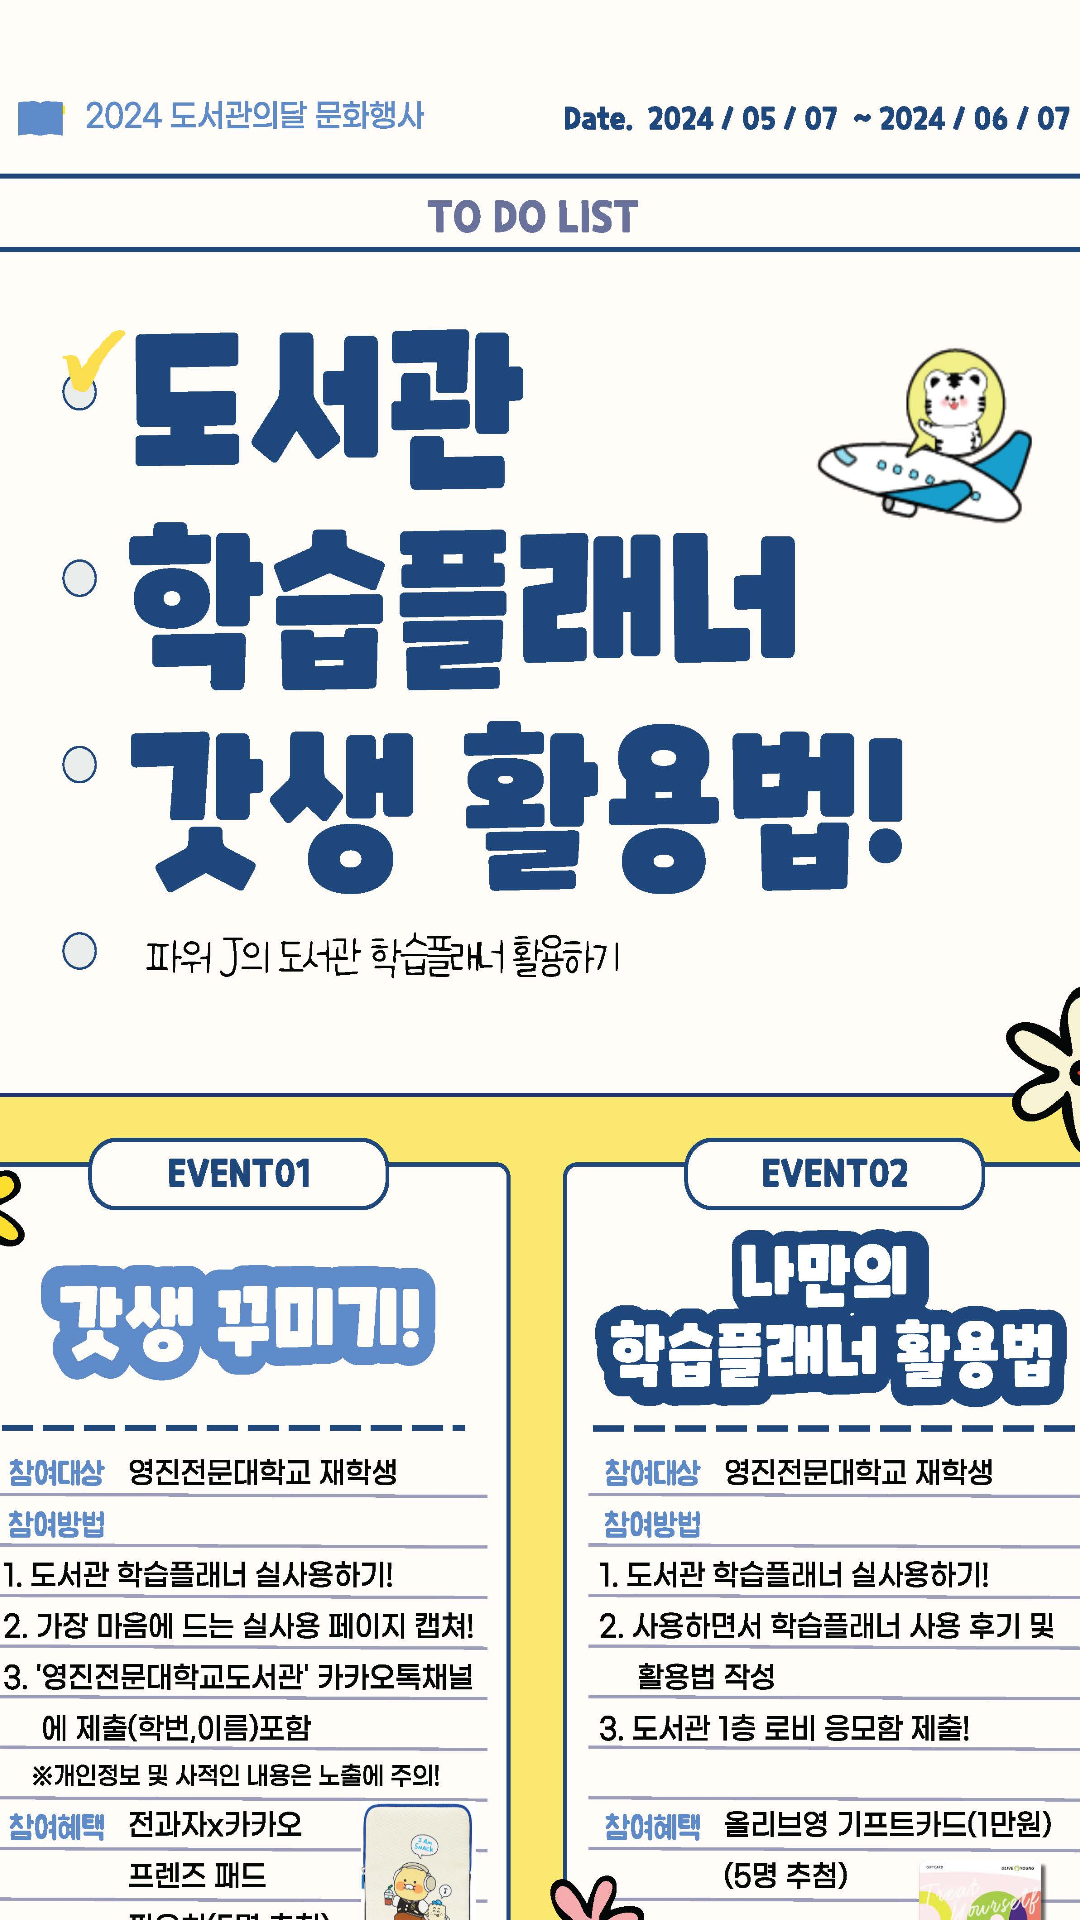

Android layout source for this screen:
<!-- AndroidManifest.xml: application theme Theme.AndroidTeamProject -->
<!-- res/layout/current_event_2.xml -->
<?xml version="1.0" encoding="utf-8"?>
<LinearLayout
    xmlns:android="http://schemas.android.com/apk/res/android"
    android:layout_width="wrap_content"
    android:layout_height="wrap_content"
    android:gravity="center"
    android:orientation="vertical">

    <androidx.appcompat.widget.AppCompatImageView
        android:layout_width="700dp"
        android:layout_height="700dp"
        android:layout_gravity="center"
        android:background="#FBE670"
        android:src="@drawable/test2"/>


</LinearLayout>
<!-- resources referenced by this layout -->
<resources>
  <!-- drawable test2: jpg bitmap (drawable, 782844 bytes) -->
  <style name="Theme.AndroidTeamProject" parent="Base.Theme.AndroidTeamProject">
          <item name="colorPrimaryDark">@color/theme_title_color </item>
      </style>
  <style name="Base.Theme.AndroidTeamProject" parent="Theme.Material3.DayNight.NoActionBar">
          
          
          <item name="colorPrimary">@color/primaryColor</item>
          <item name="bottomNavigationStyle">@style/CustomBottomNavigationView</item>
          <item name="android:windowFullscreen">true</item>
      </style>
  <color name="theme_title_color">#75AAF6</color>
  <color name="primaryColor">#FFFFFF</color>
  <style name="CustomBottomNavigationView" parent="Base.Widget.Material3.BottomNavigationView">
          <item name="android:background">@drawable/bottomnavigation_background</item>
      </style>
  <!-- drawable bottomnavigation_background (drawable) -->
  <?xml version="1.0" encoding="utf-8"?>
  <shape xmlns:tools="http://schemas.android.com/tools"
      xmlns:android="http://schemas.android.com/apk/res/android"
      android:shape="rectangle">
      <solid android:color="@android:color/transparent"> </solid>
  </shape>
</resources>
